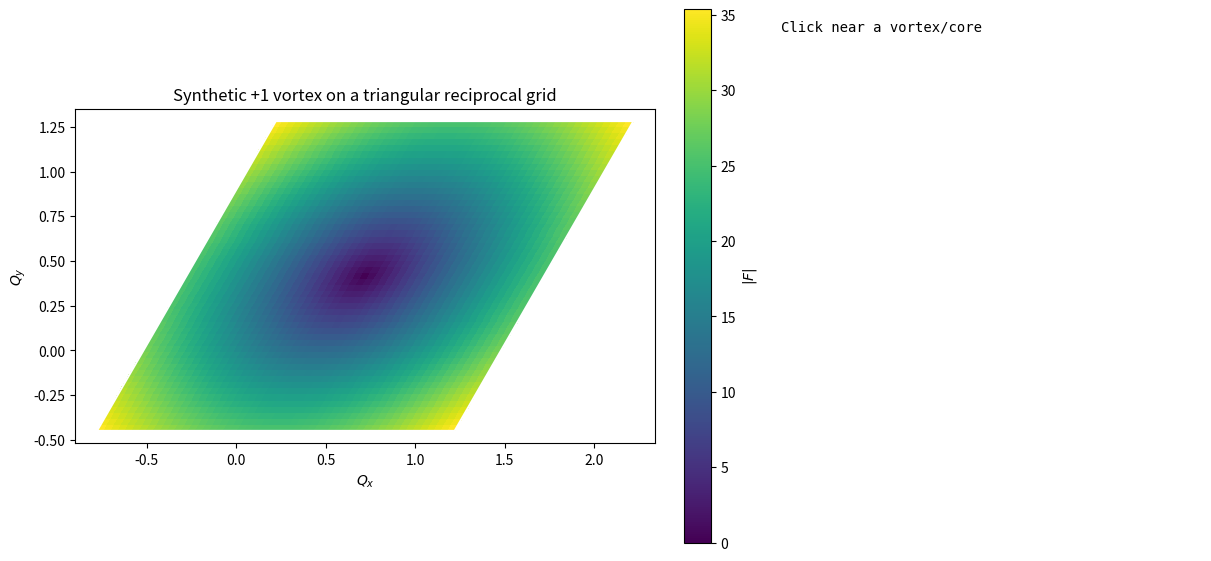

Write the Python code that produced this figure.
"""Interactive phase-winding explorer for a 2D reciprocal-lattice grid.

The array convention used throughout is::

    F[i1, i2]  <->  q(i1, i2)
                 = origin[0] * b1 + origin[1] * b2
                   + 2(i1 / N1) * b1 + 2(i2 / N2) * b2

by default.  Consequently, the complete displayed Q domain is the single
parallelogram spanned by ``2*b1`` and ``2*b2``.  No cells are stitched or
replicated.

Thus, a square loop in ``(i1, i2)`` is generally a parallelogram in Cartesian
momentum coordinates.  That is a perfectly valid contour for a winding
number.  The class displays the contour with its correct physical shape.

In JupyterLab, enable an interactive Matplotlib backend before constructing
the explorer, for example::

    %matplotlib widget

    explorer = InteractiveWindingExplorer(
        F[:, :, p1, p2],
        p=(p1, p2),
        config=cfg,
        # Or use lattice_type="hexagonal", b1=b1, b2=b2.
        radii=(2, 3, 4, 5),
        search_radius=5,
        boundary_mode="reject",   # safest default
        title=rf"$|F(Q,p_{{{p1},{p2}}})|$",
    )

Boundary modes
--------------
``reject``
    A contour that leaves the stored array is reported as invalid.  This is
    the safest choice if the boundary sewing law for F has not been supplied.
``periodic``
    Array indices are wrapped and F is assumed to be a periodic scalar.
``sewn``
    Array indices are wrapped and a user-supplied ``sewing_factor`` is used to
    construct the extended-zone value.

For ``boundary_mode="sewn"``, the callback has signature::

    sewing_factor(i1_wrapped, i2_wrapped, n1, n2) -> complex

where ``n1`` and ``n2`` count how many complete stored Q domains the
unwrapped index crossed.  With the default ``q_span=2``, those translations
are ``2*b1`` and ``2*b2``.  The sampled value is

    F_ext = sewing_factor(...) * F[i1_wrapped, i2_wrapped].

The callback must implement the sewing law appropriate to the particular
field F being inspected.
"""

from __future__ import annotations

from dataclasses import dataclass
from typing import Any, Callable, Iterable, Optional, Sequence, Tuple, Union

import numpy as np
import matplotlib.pyplot as plt
from matplotlib.patches import Polygon


Index = Tuple[int, int]
SewingFactor = Callable[[int, int, int, int], complex]


def _periodic_fractional_distance(a: Sequence[float], b: Sequence[float]) -> float:
    """Maximum component distance on the fractional reciprocal-space torus."""
    delta = np.asarray(a, dtype=float) - np.asarray(b, dtype=float)
    delta -= np.rint(delta)
    return float(np.max(np.abs(delta)))


def high_symmetry_label(
    fractional_momentum: Sequence[float],
    lattice_type: str,
    tol: float = 1e-8,
) -> Optional[str]:
    """Return the high-symmetry label of a momentum modulo b1 and b2."""
    if lattice_type == "hexagonal":
        points = {
            r"$\Gamma$": ([0, 0], [1, 0], [0, 1], [1, 1]),
            r"$K$": ([1 / 3, 1 / 3],),
            r"$K'$": ([2 / 3, 2 / 3],),
            r"$M$": ([1 / 2, 1 / 2],),
        }
    elif lattice_type == "square":
        points = {
            r"$\Gamma$": ([0, 0], [0, 1], [1, 0], [1, 1]),
            r"$X$": ([1 / 2, 0], [1 / 2, 1]),
            r"$X'$": ([0, 1 / 2], [1, 1 / 2]),
            r"$M$": ([1 / 2, 1 / 2],),
        }
    else:
        raise ValueError("lattice_type must be 'square' or 'hexagonal'")

    for label, equivalent_points in points.items():
        if any(
            _periodic_fractional_distance(fractional_momentum, point) <= tol
            for point in equivalent_points
        ):
            return label
    return None


def selected_particle_momenta(
    p_index: Sequence[int],
    Q_index: Index,
    grid: "ReciprocalGrid2D",
    lattice_type: str,
    Nk: Optional[Union[Sequence[float], float]] = None,
    symmetry_tol: float = 1e-8,
) -> dict[str, Any]:
    """Calculate electron/hole momenta for a selected Q-grid zero.

    The relative momentum is

        p = (p1/Nk1) b1 + (p2/Nk2) b2,

    while Q is taken from the explorer grid, including its origin and span.
    High-symmetry labels are identified modulo reciprocal vectors. Cartesian
    components are also returned in units of pi for display.
    """
    if p_index is None or len(p_index) < 2:
        raise ValueError("p_index must contain (p1, p2)")

    if Nk is None:
        Nk = (grid.N1 / grid.span[0], grid.N2 / grid.span[1])
    elif np.isscalar(Nk):
        Nk = (float(Nk), float(Nk))
    else:
        Nk = tuple(float(value) for value in Nk)
        if len(Nk) != 2:
            raise ValueError("Nk must be a number or a pair of numbers")
    if min(Nk) <= 0:
        raise ValueError("Nk must be positive")

    p_fractional = np.array(
        [float(p_index[0]) / Nk[0], float(p_index[1]) / Nk[1]]
    )
    Q_fractional = np.asarray(grid.index_to_fractional(*Q_index), dtype=float)
    electron_fractional = p_fractional + 0.5 * Q_fractional
    hole_fractional = p_fractional - 0.5 * Q_fractional

    def describe(fractional: np.ndarray) -> dict[str, Any]:
        cartesian = grid.fractional_to_cartesian(*fractional)
        label = high_symmetry_label(
            fractional, lattice_type=lattice_type, tol=symmetry_tol
        )
        return {
            "fractional": fractional,
            "cartesian": cartesian,
            "cartesian_over_pi": cartesian / np.pi,
            "label": label,
        }

    return {
        "p_fractional": p_fractional,
        "Q_fractional": Q_fractional,
        "electron": describe(electron_fractional),
        "hole": describe(hole_fractional),
    }


def format_particle_momentum(
    name: str,
    momentum: dict[str, Any],
    precision: int = 4,
) -> str:
    """Format a Cartesian momentum pair as multiples of pi."""
    kx, ky = momentum["cartesian_over_pi"]
    display_zero = 0.5 * 10.0 ** (-precision)
    kx = 0.0 if abs(kx) < display_zero else kx
    ky = 0.0 if abs(ky) < display_zero else ky
    label = f" ({momentum['label']})" if momentum["label"] else ""
    return (
        rf"${name}=({kx:.{precision}f}\pi,\ {ky:.{precision}f}\pi)$"
        + label
    )


def _plain_name(value: Any) -> Optional[str]:
    """Convert a string or Enum-like lattice/model value to lowercase text."""
    if value is None:
        return None
    if hasattr(value, "value"):
        value = value.value
    return str(value).strip().lower().split(".")[-1]


def _config_value(config: Any, names: Sequence[str]) -> Any:
    """Read the first matching field from a mapping or config object."""
    if config is None:
        return None
    for name in names:
        if isinstance(config, dict) and name in config:
            return config[name]
        if hasattr(config, name):
            return getattr(config, name)
    return None


def resolve_lattice_geometry(
    *,
    config: Any = None,
    lattice_type: Any = None,
    b1: Optional[Sequence[float]] = None,
    b2: Optional[Sequence[float]] = None,
) -> Tuple[str, np.ndarray, np.ndarray]:
    """Resolve square/hexagonal geometry and reciprocal basis vectors.

    Priority is:

    1. Explicit ``b1`` and ``b2``.
    2. Vectors stored directly on/in ``config`` as ``b1`` and ``b2``.
    3. A 2x2 config field named ``reciprocal_vectors``, ``reciprocal_lattice``,
       ``bvecs``, or ``B`` (vectors are taken to be rows).
    4. A canonical dimensionless basis inferred from ``lattice_type`` or a
       config model/lattice field.

    The canonical basis is sufficient for topology and plot shape.  Supply
    physical b vectors if the Q-axis units and orientation must match the rest
    of a project exactly.
    """
    if (b1 is None) != (b2 is None):
        raise ValueError("supply both b1 and b2, or neither")

    config_b1 = _config_value(config, ("b1", "B1", "reciprocal_b1"))
    config_b2 = _config_value(config, ("b2", "B2", "reciprocal_b2"))
    if b1 is None and config_b1 is not None and config_b2 is not None:
        b1, b2 = config_b1, config_b2

    if b1 is None:
        vectors = _config_value(
            config,
            ("reciprocal_vectors", "reciprocal_lattice", "bvecs", "B"),
        )
        if vectors is not None:
            vectors = np.asarray(vectors, dtype=float)
            if vectors.shape != (2, 2):
                raise ValueError("config reciprocal vectors must have shape (2, 2)")
            b1, b2 = vectors[0], vectors[1]

    if lattice_type is None:
        lattice_type = _config_value(
            config,
            ("lattice_type", "ltype", "hamiltonian_type", "htype", "model"),
        )
    name = _plain_name(lattice_type)

    square_names = {"square", "orthogonal", "qwz", "qiwuzhang", "bhz"}
    hexagonal_names = {
        "hex", "hexagonal", "honeycomb", "triangular", "haldane", "graphene"
    }

    if name in square_names:
        kind = "square"
    elif name in hexagonal_names:
        kind = "hexagonal"
    elif name is None:
        if b1 is not None:
            test_b1 = np.asarray(b1, dtype=float)
            test_b2 = np.asarray(b2, dtype=float)
            norm_product = np.linalg.norm(test_b1) * np.linalg.norm(test_b2)
            cos_angle = abs(np.dot(test_b1, test_b2) / norm_product)
            equal_lengths = np.isclose(
                np.linalg.norm(test_b1), np.linalg.norm(test_b2), rtol=1e-5
            )
            kind = (
                "hexagonal"
                if equal_lengths and np.isclose(cos_angle, 0.5, atol=1e-5)
                else "square"
            )
        else:
            # Preserve the original explorer's behavior when no new geometry
            # input is supplied.
            kind = "square"
    else:
        raise ValueError(
            f"cannot infer lattice geometry from {lattice_type!r}; use "
            "lattice_type='square'/'hexagonal' or pass b1 and b2"
        )

    if b1 is None:
        if kind == "square":
            b1 = np.array([1.0, 0.0])
            b2 = np.array([0.0, 1.0])
        else:
            # A right-handed triangular reciprocal basis.  Overall rotation
            # and scale have no effect on the winding calculation.
            b1 = np.array([1.0, 0.0])
            b2 = np.array([0.5, np.sqrt(3.0) / 2.0])

    return kind, np.asarray(b1, dtype=float), np.asarray(b2, dtype=float)


@dataclass(frozen=True)
class ReciprocalGrid2D:
    """Uniform 2D grid in a reciprocal parallelogram.

    ``span=(2, 2)`` means that the complete stored Q domain is spanned by
    ``2*b1`` and ``2*b2``.
    """

    b1: np.ndarray
    b2: np.ndarray
    shape: Tuple[int, int]
    origin: Tuple[float, float] = (0.0, 0.0)
    span: Tuple[float, float] = (2.0, 2.0)

    def __post_init__(self) -> None:
        b1 = np.asarray(self.b1, dtype=float)
        b2 = np.asarray(self.b2, dtype=float)
        if b1.shape != (2,) or b2.shape != (2,):
            raise ValueError("b1 and b2 must each contain two Cartesian components")
        if len(self.shape) != 2 or min(self.shape) < 2:
            raise ValueError("shape must be a pair of integers, each at least 2")
        span = tuple(float(value) for value in self.span)
        if len(span) != 2 or min(span) <= 0:
            raise ValueError("span must contain two positive numbers")

        basis = np.column_stack((b1, b2))
        if abs(np.linalg.det(basis)) < 1e-14:
            raise ValueError("b1 and b2 must be linearly independent")

        object.__setattr__(self, "b1", b1)
        object.__setattr__(self, "b2", b2)
        object.__setattr__(self, "span", span)

    @property
    def N1(self) -> int:
        return int(self.shape[0])

    @property
    def N2(self) -> int:
        return int(self.shape[1])

    @property
    def basis(self) -> np.ndarray:
        """Matrix whose columns are b1 and b2."""
        return np.column_stack((self.b1, self.b2))

    @property
    def orientation(self) -> int:
        """Sign of (b1 x b2)_z."""
        return 1 if np.linalg.det(self.basis) > 0 else -1

    def fractional_to_cartesian(self, q1, q2):
        q1 = np.asarray(q1, dtype=float)
        q2 = np.asarray(q2, dtype=float)
        return q1[..., None] * self.b1 + q2[..., None] * self.b2

    def cartesian_to_fractional(self, x: float, y: float) -> np.ndarray:
        return np.linalg.solve(self.basis, np.array([x, y], dtype=float))

    def index_to_fractional(self, i1, i2):
        q1 = self.origin[0] + self.span[0] * np.asarray(i1, dtype=float) / self.N1
        q2 = self.origin[1] + self.span[1] * np.asarray(i2, dtype=float) / self.N2
        return q1, q2

    def index_to_cartesian(self, i1, i2):
        q1, q2 = self.index_to_fractional(i1, i2)
        return self.fractional_to_cartesian(q1, q2)

    def center_mesh(self) -> Tuple[np.ndarray, np.ndarray]:
        i1, i2 = np.meshgrid(
            np.arange(self.N1), np.arange(self.N2), indexing="ij"
        )
        xy = self.index_to_cartesian(i1, i2)
        return xy[..., 0], xy[..., 1]

    def edge_mesh(self) -> Tuple[np.ndarray, np.ndarray]:
        """Cell-edge coordinates suitable for pcolormesh(..., shading='flat')."""
        e1, e2 = np.meshgrid(
            np.arange(self.N1 + 1) - 0.5,
            np.arange(self.N2 + 1) - 0.5,
            indexing="ij",
        )
        xy = self.index_to_cartesian(e1, e2)
        return xy[..., 0], xy[..., 1]

    def nearest_unwrapped_index(self, x: float, y: float) -> Index:
        """Nearest grid index, without forcing it into the central cell.

        Rounding the two fractional components independently is not always the
        Euclidean-nearest operation on a skew grid.  We therefore check a 3x3
        neighborhood around that initial estimate using Cartesian distance.
        """
        q = self.cartesian_to_fractional(x, y)
        u1 = (q[0] - self.origin[0]) * self.N1 / self.span[0]
        u2 = (q[1] - self.origin[1]) * self.N2 / self.span[1]
        c1, c2 = int(np.rint(u1)), int(np.rint(u2))

        candidates = []
        for d1 in (-1, 0, 1):
            for d2 in (-1, 0, 1):
                i1, i2 = c1 + d1, c2 + d2
                xy = self.index_to_cartesian(i1, i2)
                dist2 = (xy[0] - x) ** 2 + (xy[1] - y) ** 2
                candidates.append((dist2, i1, i2))
        _, i1, i2 = min(candidates, key=lambda item: item[0])
        return i1, i2

    def wrap_index(self, i1: int, i2: int) -> Tuple[int, int, int, int]:
        """Return wrapped indices and reciprocal-cell crossing counts."""
        n1, w1 = divmod(int(i1), self.N1)
        n2, w2 = divmod(int(i2), self.N2)
        return w1, w2, n1, n2

    def primitive_polygon(self) -> np.ndarray:
        x, y = self.edge_mesh()
        return np.array(
            [
                [x[0, 0], y[0, 0]],
                [x[-1, 0], y[-1, 0]],
                [x[-1, -1], y[-1, -1]],
                [x[0, -1], y[0, -1]],
            ]
        )


def _clip_polygon_to_halfplane(
    polygon: np.ndarray, normal: np.ndarray, offset: float, tol: float = 1e-12
) -> np.ndarray:
    """Clip a convex polygon to points satisfying dot(x, normal) <= offset."""
    if len(polygon) == 0:
        return polygon

    output = []
    previous = polygon[-1]
    previous_value = np.dot(previous, normal) - offset
    previous_inside = previous_value <= tol

    for current in polygon:
        current_value = np.dot(current, normal) - offset
        current_inside = current_value <= tol

        if current_inside != previous_inside:
            direction = current - previous
            denominator = np.dot(direction, normal)
            if abs(denominator) > tol:
                t = (offset - np.dot(previous, normal)) / denominator
                output.append(previous + t * direction)
        if current_inside:
            output.append(current)

        previous = current
        previous_inside = current_inside

    return np.asarray(output, dtype=float)


def wigner_seitz_polygon(b1, b2, neighbor_range: int = 3) -> np.ndarray:
    """Construct the reciprocal Wigner-Seitz cell by half-plane clipping.

    For a triangular reciprocal lattice the returned polygon has six vertices.
    The implementation also works for ordinary reduced 2D lattice bases.
    """
    b1 = np.asarray(b1, dtype=float)
    b2 = np.asarray(b2, dtype=float)
    scale = max(np.linalg.norm(b1), np.linalg.norm(b2))
    size = 10.0 * neighbor_range * scale
    polygon = np.array(
        [[-size, -size], [size, -size], [size, size], [-size, size]],
        dtype=float,
    )

    reciprocal_vectors = []
    for n1 in range(-neighbor_range, neighbor_range + 1):
        for n2 in range(-neighbor_range, neighbor_range + 1):
            if n1 == 0 and n2 == 0:
                continue
            G = n1 * b1 + n2 * b2
            reciprocal_vectors.append(G)

    reciprocal_vectors.sort(key=lambda G: np.dot(G, G))
    for G in reciprocal_vectors:
        polygon = _clip_polygon_to_halfplane(
            polygon, normal=G, offset=0.5 * np.dot(G, G)
        )
        if len(polygon) == 0:
            raise RuntimeError("failed to construct the Wigner-Seitz polygon")

    center = polygon.mean(axis=0)
    angles = np.arctan2(polygon[:, 1] - center[1], polygon[:, 0] - center[0])
    return polygon[np.argsort(angles)]


def square_perimeter_indices(center: Index, radius: int) -> list[Index]:
    """Ordered perimeter of an index square, with each corner included once."""
    if radius < 1:
        raise ValueError("radius must be >= 1")

    c1, c2 = center
    low1, high1 = c1 - radius, c1 + radius
    low2, high2 = c2 - radius, c2 + radius
    points = []

    for i1 in range(low1, high1):
        points.append((i1, low2))
    for i2 in range(low2, high2):
        points.append((high1, i2))
    for i1 in range(high1, low1, -1):
        points.append((i1, high2))
    for i2 in range(high2, low2, -1):
        points.append((low1, i2))

    return points


@dataclass
class WindingResult:
    radius: int
    total_phase: float
    winding: float
    rounded_winding: Optional[int]
    min_abs_on_loop: float
    max_abs_phase_step: float
    valid: bool
    warning: str
    points: Optional[list[Index]]


def phase_winding_on_loop(
    values: Sequence[complex], zero_tol: float = 1e-12
) -> Tuple[float, float, float, float, str]:
    """Return total phase, winding, min |F|, max |dphi|, and a warning."""
    values = np.asarray(values, dtype=complex)
    if values.ndim != 1 or len(values) < 4:
        raise ValueError("values must be a one-dimensional loop with >= 4 samples")
    if not np.all(np.isfinite(values)):
        return np.nan, np.nan, np.nan, np.nan, "non-finite F on loop"

    magnitudes = np.abs(values)
    min_abs = float(np.min(magnitudes))
    reference = max(float(np.max(magnitudes)), 1.0)
    if min_abs <= zero_tol * reference:
        return (
            np.nan,
            np.nan,
            min_abs,
            np.nan,
            "loop passes through/too near a zero",
        )

    next_values = np.roll(values, -1)
    dphi = np.angle(next_values * np.conj(values))
    total = float(np.sum(dphi))
    winding = total / (2.0 * np.pi)
    max_step = float(np.max(np.abs(dphi)))

    warning = ""
    if max_step > 0.8 * np.pi:
        warning = "phase step near pi; refine grid or enlarge loop"
    elif abs(winding - np.rint(winding)) > 1e-6:
        warning = "winding is not numerically close to an integer"
    return total, winding, min_abs, max_step, warning


class ComplexFieldSampler:
    """Sample a stored field in reject, periodic, or sewn boundary mode."""

    VALID_MODES = {"reject", "periodic", "sewn"}

    def __init__(
        self,
        F: np.ndarray,
        boundary_mode: str = "reject",
        sewing_factor: Optional[SewingFactor] = None,
    ) -> None:
        self.F = np.asarray(F, dtype=complex)
        if self.F.ndim != 2:
            raise ValueError("F must be a two-dimensional complex array")
        if boundary_mode not in self.VALID_MODES:
            raise ValueError(f"boundary_mode must be one of {self.VALID_MODES}")
        if boundary_mode == "sewn" and sewing_factor is None:
            raise ValueError("boundary_mode='sewn' requires sewing_factor")
        self.boundary_mode = boundary_mode
        self.sewing_factor = sewing_factor

    def sample(self, i1: int, i2: int) -> complex:
        N1, N2 = self.F.shape
        inside = 0 <= i1 < N1 and 0 <= i2 < N2
        if self.boundary_mode == "reject":
            if not inside:
                raise IndexError("contour leaves stored reciprocal cell")
            return self.F[i1, i2]

        n1, w1 = divmod(int(i1), N1)
        n2, w2 = divmod(int(i2), N2)
        value = self.F[w1, w2]
        if self.boundary_mode == "sewn":
            value *= self.sewing_factor(w1, w2, n1, n2)
        return value


def phase_winding_square(
    sampler: ComplexFieldSampler,
    grid: ReciprocalGrid2D,
    center: Index,
    radius: int,
    zero_tol: float = 1e-12,
) -> WindingResult:
    """Compute winding on a physically counterclockwise index parallelogram."""
    points = square_perimeter_indices(center, radius)
    if grid.orientation < 0:
        points = points[::-1]

    try:
        values = [sampler.sample(i1, i2) for i1, i2 in points]
    except IndexError as error:
        return WindingResult(
            radius, np.nan, np.nan, None, np.nan, np.nan,
            False, str(error), None,
        )

    total, winding, min_abs, max_step, warning = phase_winding_on_loop(
        values, zero_tol=zero_tol
    )
    valid = bool(np.isfinite(winding))
    rounded = int(np.rint(winding)) if valid else None
    return WindingResult(
        radius, total, winding, rounded, min_abs, max_step,
        valid, warning, points,
    )


def find_local_minimum(
    sampler: ComplexFieldSampler,
    center: Index,
    search_radius: int,
    search_shape: str = "index_square",
    grid: Optional[ReciprocalGrid2D] = None,
) -> Index:
    """Find the smallest |F| near an unwrapped grid index.

    ``index_square`` checks all offsets in a square in fractional-grid space.
    ``cartesian_disk`` removes the square's distant Cartesian corners, using a
    disk whose radius is the larger of ``search_radius * |b1|/N1`` and
    ``search_radius * |b2|/N2``.
    """
    if search_radius < 0:
        raise ValueError("search_radius must be nonnegative")
    if search_shape not in {"index_square", "cartesian_disk"}:
        raise ValueError("search_shape must be 'index_square' or 'cartesian_disk'")
    if search_shape == "cartesian_disk" and grid is None:
        raise ValueError("cartesian_disk search requires grid")

    c1, c2 = center
    candidates = []
    if search_shape == "cartesian_disk":
        max_distance = search_radius * max(
            grid.span[0] * np.linalg.norm(grid.b1) / grid.N1,
            grid.span[1] * np.linalg.norm(grid.b2) / grid.N2,
        )

    for d1 in range(-search_radius, search_radius + 1):
        for d2 in range(-search_radius, search_radius + 1):
            if search_shape == "cartesian_disk":
                displacement = (
                    d1 * grid.span[0] * grid.b1 / grid.N1
                    + d2 * grid.span[1] * grid.b2 / grid.N2
                )
                if np.linalg.norm(displacement) > max_distance + 1e-14:
                    continue
            i1, i2 = c1 + d1, c2 + d2
            try:
                magnitude = abs(sampler.sample(i1, i2))
            except IndexError:
                continue
            candidates.append((magnitude, i1, i2))

    if not candidates:
        raise ValueError("search neighborhood contains no valid grid points")
    _, i1, i2 = min(candidates, key=lambda item: item[0])
    return i1, i2


class InteractiveWindingExplorer:
    """Click a zero of F and inspect windings on reciprocal-grid contours."""

    def __init__(
        self,
        F: np.ndarray,
        radii: Iterable[int] = (2, 3, 4, 5),
        search_radius: int = 5,
        p: Sequence[Any] = ("", ""),
        *,
        config: Any = None,
        lattice_type: Any = None,
        b1: Optional[Sequence[float]] = None,
        b2: Optional[Sequence[float]] = None,
        origin: Tuple[float, float] = (0.0, 0.0),
        q_span: Union[Sequence[float], float] = 2.0,
        search_shape: str = "index_square",
        display: str = "primitive",
        boundary_mode: str = "reject",
        sewing_factor: Optional[SewingFactor] = None,
        zero_tol: float = 1e-12,
        symmetry_tol: float = 1e-8,
        Nk: Optional[Union[Sequence[float], float]] = None,
        title: Optional[str] = None,
        cmap: str = "viridis",
        figsize: Tuple[float, float] = (12.0, 5.5),
        show_grid_points: bool = False,
    ) -> None:
        F = np.asarray(F)
        if F.ndim != 2:
            raise ValueError(
                "Pass a 2D slice, for example F[:, :, p1, p2], not the full array"
            )
        if display != "primitive":
            raise ValueError(
                "only display='primitive' is supported: the plot is the one "
                "stored Q-space parallelogram, without stitching or replication"
            )

        lattice_kind, resolved_b1, resolved_b2 = resolve_lattice_geometry(
            config=config, lattice_type=lattice_type, b1=b1, b2=b2
        )
        if np.isscalar(q_span):
            q_span = (float(q_span), float(q_span))
        else:
            q_span = tuple(float(value) for value in q_span)
            if len(q_span) != 2:
                raise ValueError("q_span must be a number or a pair of numbers")

        self.F = F.astype(complex, copy=False)
        self.A = np.abs(self.F)
        self.grid = ReciprocalGrid2D(
            resolved_b1, resolved_b2, self.F.shape,
            origin=origin, span=q_span,
        )
        self.sampler = ComplexFieldSampler(
            self.F, boundary_mode=boundary_mode, sewing_factor=sewing_factor
        )
        self.radii = [int(radius) for radius in radii]
        if not self.radii or min(self.radii) < 1:
            raise ValueError("radii must contain positive integers")
        self.search_radius = int(search_radius)
        self.search_shape = search_shape
        self.display = display
        self.lattice_kind = lattice_kind
        self.zero_tol = float(zero_tol)
        self.boundary_mode = boundary_mode
        self.p = p
        self.symmetry_tol = float(symmetry_tol)
        if Nk is None:
            Nk = _config_value(config, ("Nk", "nk", "N_k"))
        self.Nk = Nk

        self.fig, (self.ax_img, self.ax_txt) = plt.subplots(
            1, 2,
            figsize=figsize,
            constrained_layout=True,
            gridspec_kw={"width_ratios": (1.35, 1.0)},
        )
        self.loop_artists = []
        self._plot_field(cmap=cmap, show_grid_points=show_grid_points)

        if title is None:
            if p is not None and len(p) >= 2 and not (p[0] == "" and p[1] == ""):
                title = rf"$|F[:, :, {p[0]}, {p[1]}]|$"
            else:
                title = r"$|F(\mathbf{Q})|$"
        self.ax_img.set_title(title)
        self.ax_img.set_xlabel(r"$Q_x$")
        self.ax_img.set_ylabel(r"$Q_y$")
        self.ax_img.set_aspect("equal", adjustable="box")

        self.marker, = self.ax_img.plot(
            [], [], "o", ms=8, mfc="none", mec="red", mew=2,
            zorder=10, label="selected minimum",
        )

        self.ax_txt.set_axis_off()
        self.text = self.ax_txt.text(
            0.02, 0.98,
            "Click near a vortex/core",
            va="top", ha="left", family="monospace",
            transform=self.ax_txt.transAxes,
        )
        self.cid = self.fig.canvas.mpl_connect(
            "button_press_event", self.onclick
        )

    def _plot_field(self, cmap: str, show_grid_points: bool) -> None:
        edge_x, edge_y = self.grid.edge_mesh()
        mesh = self.ax_img.pcolormesh(
            edge_x, edge_y, self.A, shading="flat", cmap=cmap
        )
        polygon = self.grid.primitive_polygon()
        self.ax_img.add_patch(
            Polygon(polygon, closed=True, fill=False, ec="white", lw=1.5)
        )
        self._set_limits_from_polygon(polygon)

        if show_grid_points:
            center_x, center_y = self.grid.center_mesh()
            self.ax_img.scatter(
                center_x, center_y, s=3, c="white", alpha=0.35, linewidths=0
            )

        self.mesh = mesh
        self.fig.colorbar(self.mesh, ax=self.ax_img, label=r"$|F|$")

    def _set_limits_from_polygon(self, polygon: np.ndarray) -> None:
        x_span = np.ptp(polygon[:, 0])
        y_span = np.ptp(polygon[:, 1])
        x_margin = 0.04 * max(x_span, 1e-15)
        y_margin = 0.04 * max(y_span, 1e-15)
        self.ax_img.set_xlim(polygon[:, 0].min() - x_margin,
                             polygon[:, 0].max() + x_margin)
        self.ax_img.set_ylim(polygon[:, 1].min() - y_margin,
                             polygon[:, 1].max() + y_margin)

    def clear_loops(self) -> None:
        for artist in self.loop_artists:
            artist.remove()
        self.loop_artists = []

    def draw_loop(self, points: Sequence[Index], **kwargs) -> None:
        i1 = np.array([point[0] for point in points] + [points[0][0]])
        i2 = np.array([point[1] for point in points] + [points[0][1]])
        xy = self.grid.index_to_cartesian(i1, i2)
        artist, = self.ax_img.plot(xy[:, 0], xy[:, 1], **kwargs)
        self.loop_artists.append(artist)

    def analyze(self, center: Index) -> list[WindingResult]:
        return [
            phase_winding_square(
                self.sampler, self.grid, center, radius,
                zero_tol=self.zero_tol,
            )
            for radius in self.radii
        ]

    def onclick(self, event) -> None:
        if event.inaxes is not self.ax_img:
            return
        if event.xdata is None or event.ydata is None:
            return

        clicked_index = self.grid.nearest_unwrapped_index(
            event.xdata, event.ydata
        )
        try:
            center = find_local_minimum(
                self.sampler,
                clicked_index,
                self.search_radius,
                search_shape=self.search_shape,
                grid=self.grid,
            )
        except ValueError as error:
            self.text.set_text(f"Selection failed:\n{error}")
            self.fig.canvas.draw_idle()
            return

        xy = self.grid.index_to_cartesian(*center)
        self.marker.set_data([xy[0]], [xy[1]])
        self.clear_loops()

        w1, w2, n1, n2 = self.grid.wrap_index(*center)
        selected_abs = abs(self.sampler.sample(*center))
        lines = [
            f"unwrapped index: ({center[0]}, {center[1]})",
            f"stored index:    ({w1}, {w2})",
            f"cell shift:      ({n1}, {n2})",
            f"|F| there:       {selected_abs:.6g}",
            f"boundary mode:   {self.boundary_mode}",
        ]

        if (
            self.p is not None
            and len(self.p) >= 2
            and self.p[0] != ""
            and self.p[1] != ""
        ):
            momenta = selected_particle_momenta(
                self.p,
                center,
                self.grid,
                self.lattice_kind,
                Nk=self.Nk,
                symmetry_tol=self.symmetry_tol,
            )
            lines.extend([
                format_particle_momentum(r"k_e", momenta["electron"]),
                format_particle_momentum(r"k_h", momenta["hole"]),
            ])

        lines.extend([
            "",
            " r     winding  round    min|F|   max|dphi|  status",
        ])

        colors = plt.cm.plasma(np.linspace(0.15, 0.85, len(self.radii)))
        for result, color in zip(self.analyze(center), colors):
            if result.points is not None:
                self.draw_loop(result.points, color=color, lw=1.6, zorder=8)

            winding_text = (
                f"{result.winding:9.5f}" if result.valid else "      nan"
            )
            rounded_text = (
                f"{result.rounded_winding:5d}"
                if result.rounded_winding is not None else "  nan"
            )
            min_text = (
                f"{result.min_abs_on_loop:9.2e}"
                if np.isfinite(result.min_abs_on_loop) else "      nan"
            )
            step_text = (
                f"{result.max_abs_phase_step:10.3f}"
                if np.isfinite(result.max_abs_phase_step) else "       nan"
            )
            status = result.warning or "ok"
            lines.append(
                f"{result.radius:2d}  {winding_text}  {rounded_text}  "
                f"{min_text}  {step_text}  {status}"
            )

        self.text.set_text("\n".join(lines))
        self.fig.canvas.draw_idle()

    def disconnect(self) -> None:
        """Disconnect the click callback without closing the figure."""
        self.fig.canvas.mpl_disconnect(self.cid)


if __name__ == "__main__":
    # Minimal noninteractive demo.  Run in an interactive backend and click
    # near the center to test the explorer.
    N = 51
    b1 = np.array([1.0, 0.0])
    b2 = np.array([0.5, np.sqrt(3.0) / 2.0])
    i1, i2 = np.meshgrid(np.arange(N), np.arange(N), indexing="ij")
    center = N // 2
    F_demo = (i1 - center) + 1j * (i2 - center)

    explorer = InteractiveWindingExplorer(
        F_demo,
        radii=(2, 3, 4, 5),
        search_radius=5,
        lattice_type="hexagonal",
        b1=b1,
        b2=b2,
        origin=(-0.5, -0.5),
        display="primitive",
        boundary_mode="reject",
        title="Synthetic +1 vortex on a triangular reciprocal grid",
    )
    plt.show()
